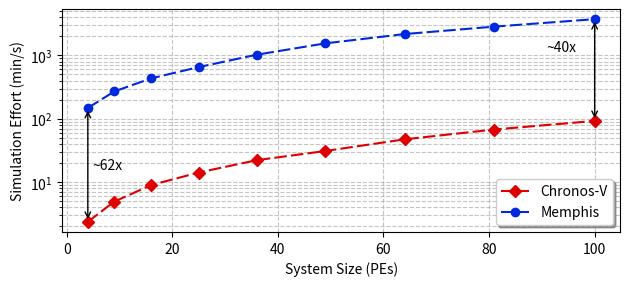

Write Python code to recreate this figure.
import matplotlib.pyplot as plt
import numpy as np

def forceAspect(ax,aspect=1):
    im = ax.get_images()
    extent =  im[0].get_extent()
    ax.set_aspect(abs((extent[1]-extent[0])/(extent[3]-extent[2]))/aspect)


ovp_minpersec = [2.36, 4.92, 8.98, 14.18, 22.20, 30.99, 47.37, 67.65, 92.46]
sc_minpersec = [147.90, 269.57, 434.21, 653.58, 1026.82, 1549.55, 2172.54, 2846.34, 3731.39]
num_pes = [4, 9, 16, 25, 36, 49, 64, 81, 100]
#scenario = [ [1,0,0], [2,0,0], [1,0,1], [0,1,1], [6,0,1], [2,2,1], [3,2,2], [1,3,3], [2,4,3] ]

# Create figure
fig, ((ax1)) = plt.subplots(1, 1)

# log y axis
ax1.semilogy(num_pes, ovp_minpersec, label='Chronos-V', dashes=[6, 2], color='#de0000', marker='D')#dashes=[2, 2, 10, 2],
ax1.semilogy(num_pes, sc_minpersec, label="Memphis", dashes=[6, 2], color='#0029de', marker='o')

ax1.set_ylabel('Simulation Effort (min/s)')
ax1.set_xlabel('System Size (PEs)')
########################################################

ax1.legend(loc=4, fancybox=True, shadow=True)
ax1.tick_params(which="minor", length=2)
ax1.grid(True, which="both", ls="--", alpha=0.75)

#Anotations
plt.annotate( '', xy=(4, 2.36), xycoords='data', xytext=(4, 147.90), textcoords='data',arrowprops={'arrowstyle': '<->'})
plt.annotate( '~62x', xy=(4, 14), xycoords='data', xytext=(3, 3), textcoords='offset points')

plt.annotate( '', xy=(100, 92.46), xycoords='data', xytext=(100, 3731.39), textcoords='data',arrowprops={'arrowstyle': '<->'})
plt.annotate( '~40x', xy=(90, 1000), xycoords='data', xytext=(3, 3), textcoords='offset points')

# for i in range(2,9):
    # ax1.plot(num_pes[i], sc_minpersec[i], 'o', ms=12, color='green', mfc='none', mew=2, alpha=0.5)
#ax1.set_title("Simulation Effort")

fig.tight_layout()
ax1.set_aspect(12)
plt.savefig('graphs1.pdf')

plt.show()